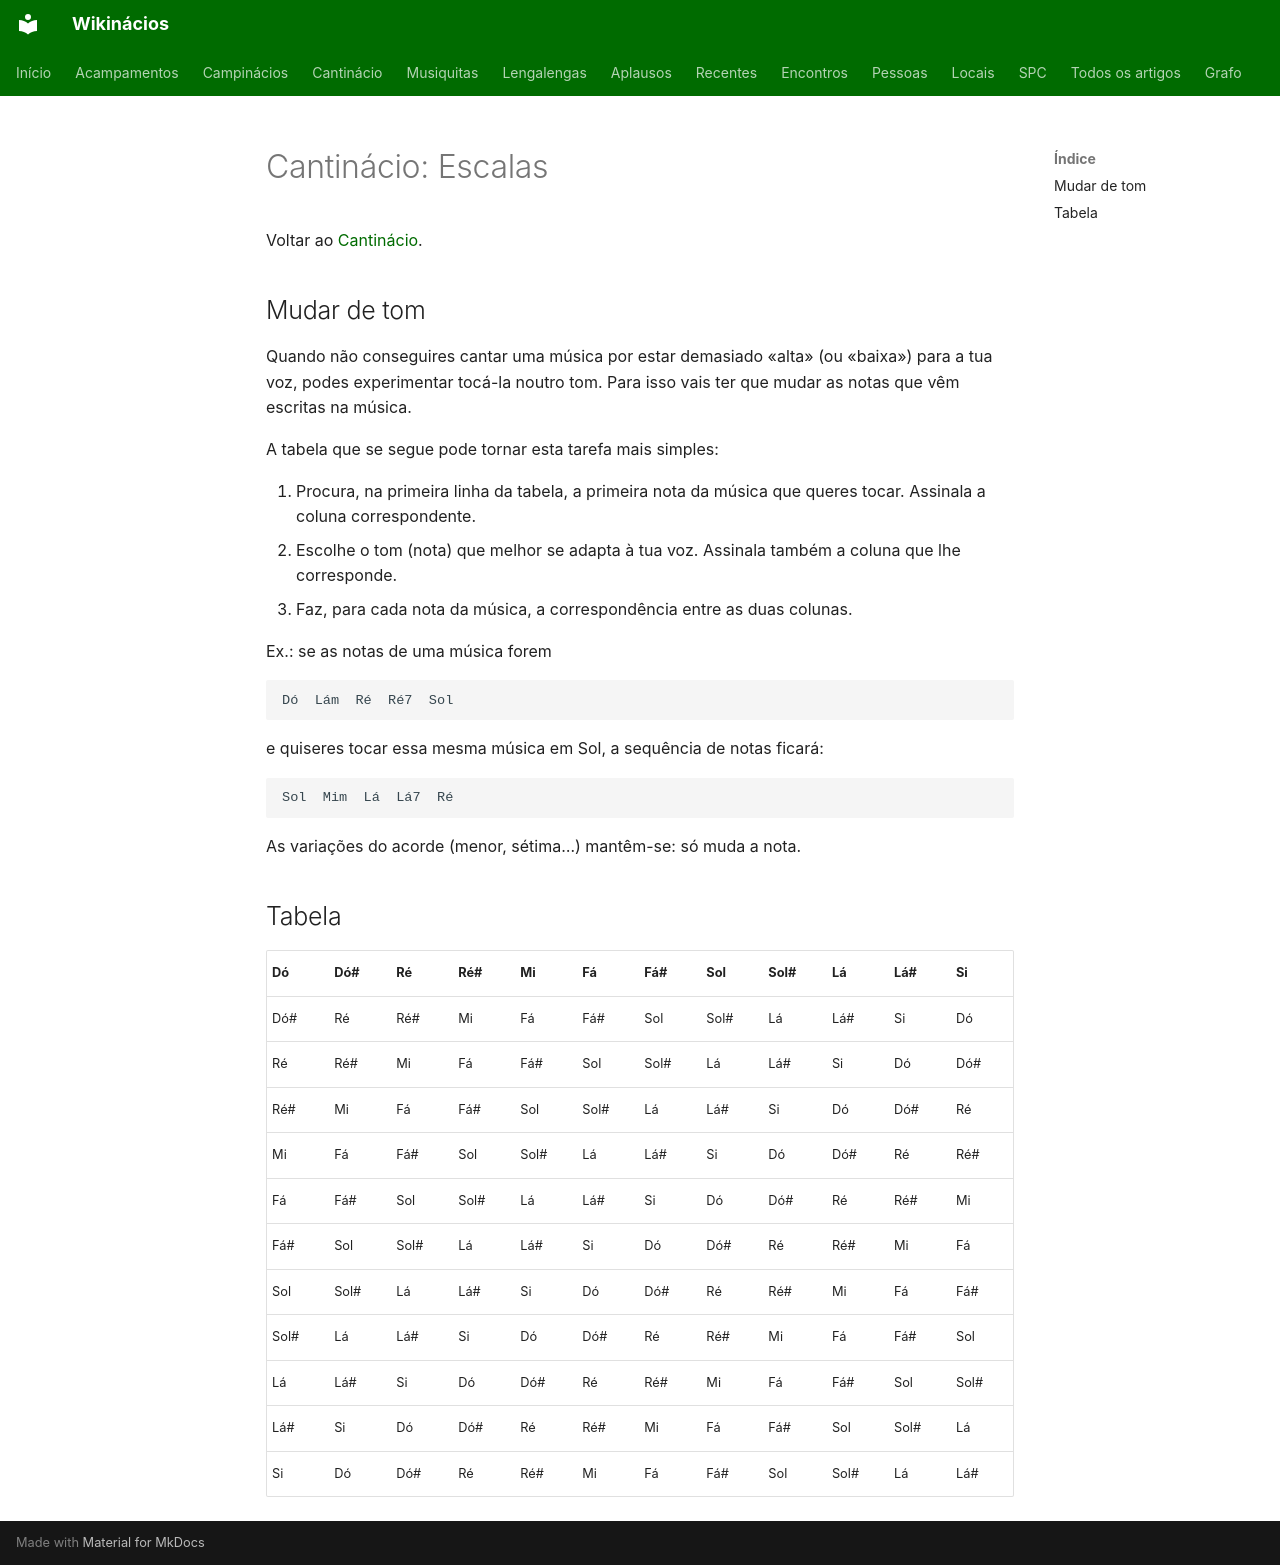

repository: neteinstein/Campinacios · page: Movimento/Cantinácio/Escalas.html · generator: mkdocs

# Cantinácio: Escalas

Voltar ao [Cantinácio](../Cantin%C3%A1cio.md).

## Mudar de tom

Quando não conseguires cantar uma música por estar demasiado «alta» (ou «baixa») para a tua voz, podes experimentar tocá-la noutro tom. Para isso vais ter que mudar as notas que vêm escritas na música.

A tabela que se segue pode tornar esta tarefa mais simples:

1. Procura, na primeira linha da tabela, a primeira nota da música que queres tocar. Assinala a coluna correspondente.
2. Escolhe o tom (nota) que melhor se adapta à tua voz. Assinala também a coluna que lhe corresponde.
3. Faz, para cada nota da música, a correspondência entre as duas colunas.

Ex.: se as notas de uma música forem

```text
Dó  Lám  Ré  Ré7  Sol
```

e quiseres tocar essa mesma música em Sol, a sequência de notas ficará:

```text
Sol  Mim  Lá  Lá7  Ré
```

As variações do acorde (menor, sétima…) mantêm-se: só muda a nota.

## Tabela

| **Dó** | **Dó#** | **Ré** | **Ré#** | **Mi** | **Fá** | **Fá#** | **Sol** | **Sol#** | **Lá** | **Lá#** | **Si** |
| --- | --- | --- | --- | --- | --- | --- | --- | --- | --- | --- | --- |
| Dó# | Ré | Ré# | Mi | Fá | Fá# | Sol | Sol# | Lá | Lá# | Si | Dó |
| Ré | Ré# | Mi | Fá | Fá# | Sol | Sol# | Lá | Lá# | Si | Dó | Dó# |
| Ré# | Mi | Fá | Fá# | Sol | Sol# | Lá | Lá# | Si | Dó | Dó# | Ré |
| Mi | Fá | Fá# | Sol | Sol# | Lá | Lá# | Si | Dó | Dó# | Ré | Ré# |
| Fá | Fá# | Sol | Sol# | Lá | Lá# | Si | Dó | Dó# | Ré | Ré# | Mi |
| Fá# | Sol | Sol# | Lá | Lá# | Si | Dó | Dó# | Ré | Ré# | Mi | Fá |
| Sol | Sol# | Lá | Lá# | Si | Dó | Dó# | Ré | Ré# | Mi | Fá | Fá# |
| Sol# | Lá | Lá# | Si | Dó | Dó# | Ré | Ré# | Mi | Fá | Fá# | Sol |
| Lá | Lá# | Si | Dó | Dó# | Ré | Ré# | Mi | Fá | Fá# | Sol | Sol# |
| Lá# | Si | Dó | Dó# | Ré | Ré# | Mi | Fá | Fá# | Sol | Sol# | Lá |
| Si | Dó | Dó# | Ré | Ré# | Mi | Fá | Fá# | Sol | Sol# | Lá | Lá# |
